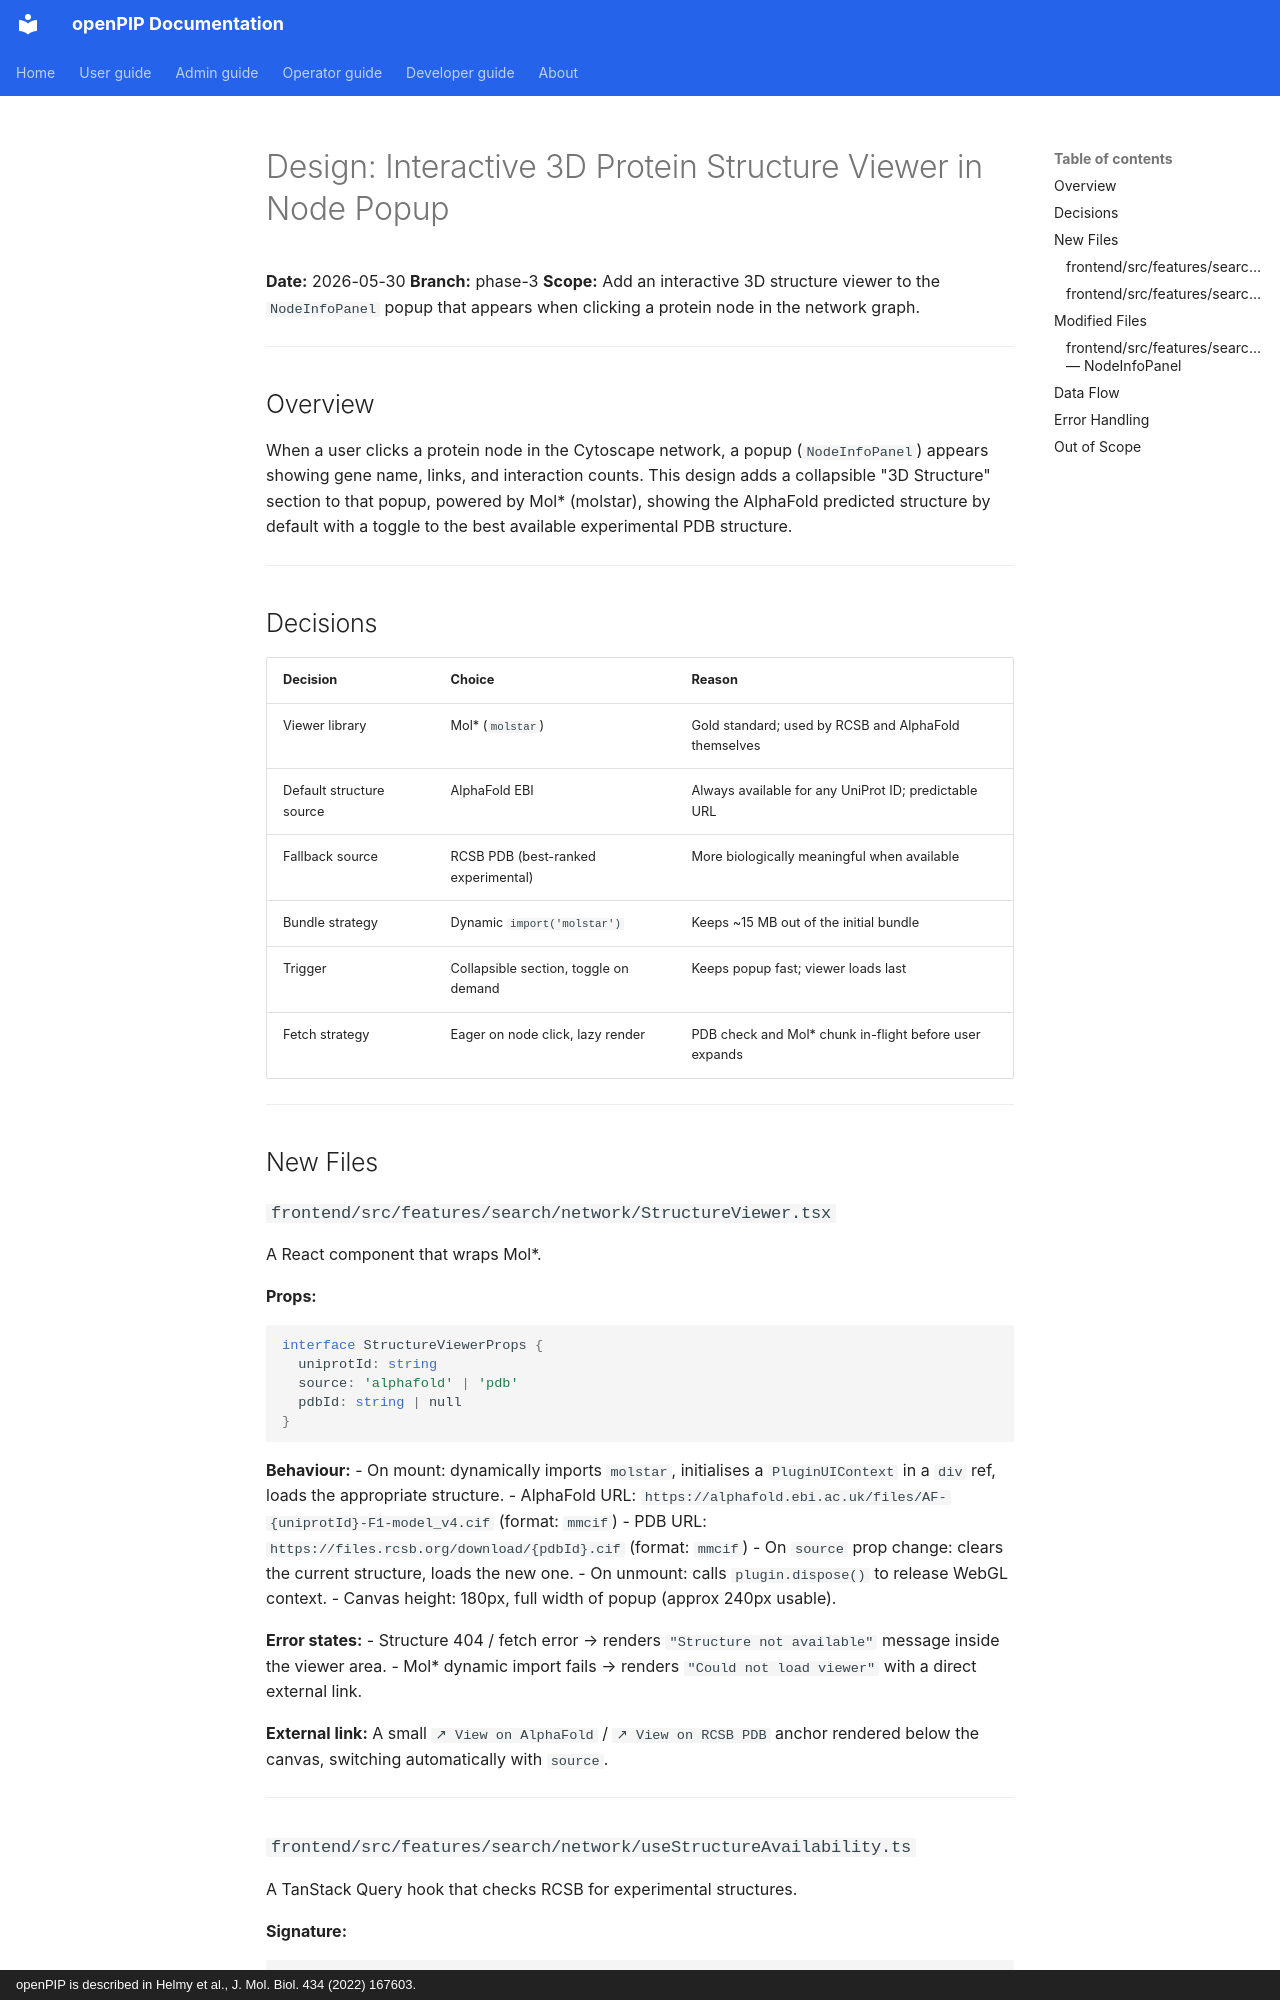

repository: Helmy-Lab/openpip-2.0 · page: project/specs/2026-05-30-protein-node-3d-structure-viewer-design/index.html · generator: mkdocs · copyright: openPIP is described in Helmy et al., J. Mol. Biol. 434 (2022) 167603.

# Design: Interactive 3D Protein Structure Viewer in Node Popup

**Date:** 2026-05-30
**Branch:** phase-3
**Scope:** Add an interactive 3D structure viewer to the `NodeInfoPanel` popup that appears when clicking a protein node in the network graph.

---

## Overview

When a user clicks a protein node in the Cytoscape network, a popup (`NodeInfoPanel`) appears showing gene name, links, and interaction counts. This design adds a collapsible "3D Structure" section to that popup, powered by Mol* (molstar), showing the AlphaFold predicted structure by default with a toggle to the best available experimental PDB structure.

---

## Decisions

| Decision | Choice | Reason |
|---|---|---|
| Viewer library | Mol* (`molstar`) | Gold standard; used by RCSB and AlphaFold themselves |
| Default structure source | AlphaFold EBI | Always available for any UniProt ID; predictable URL |
| Fallback source | RCSB PDB (best-ranked experimental) | More biologically meaningful when available |
| Bundle strategy | Dynamic `import('molstar')` | Keeps ~15 MB out of the initial bundle |
| Trigger | Collapsible section, toggle on demand | Keeps popup fast; viewer loads last |
| Fetch strategy | Eager on node click, lazy render | PDB check and Mol* chunk in-flight before user expands |

---

## New Files

### `frontend/src/features/search/network/StructureViewer.tsx`

A React component that wraps Mol*.

**Props:**
```ts
interface StructureViewerProps {
  uniprotId: string
  source: 'alphafold' | 'pdb'
  pdbId: string | null
}
```

**Behaviour:**
- On mount: dynamically imports `molstar`, initialises a `PluginUIContext` in a `div` ref, loads the appropriate structure.
- AlphaFold URL: `https://alphafold.ebi.ac.uk/files/AF-{uniprotId}-F1-model_v4.cif` (format: `mmcif`)
- PDB URL: `https://files.rcsb.org/download/{pdbId}.cif` (format: `mmcif`)
- On `source` prop change: clears the current structure, loads the new one.
- On unmount: calls `plugin.dispose()` to release WebGL context.
- Canvas height: 180px, full width of popup (approx 240px usable).

**Error states:**
- Structure 404 / fetch error → renders `"Structure not available"` message inside the viewer area.
- Mol* dynamic import fails → renders `"Could not load viewer"` with a direct external link.

**External link:** A small `↗ View on AlphaFold` / `↗ View on RCSB PDB` anchor rendered below the canvas, switching automatically with `source`.

---
